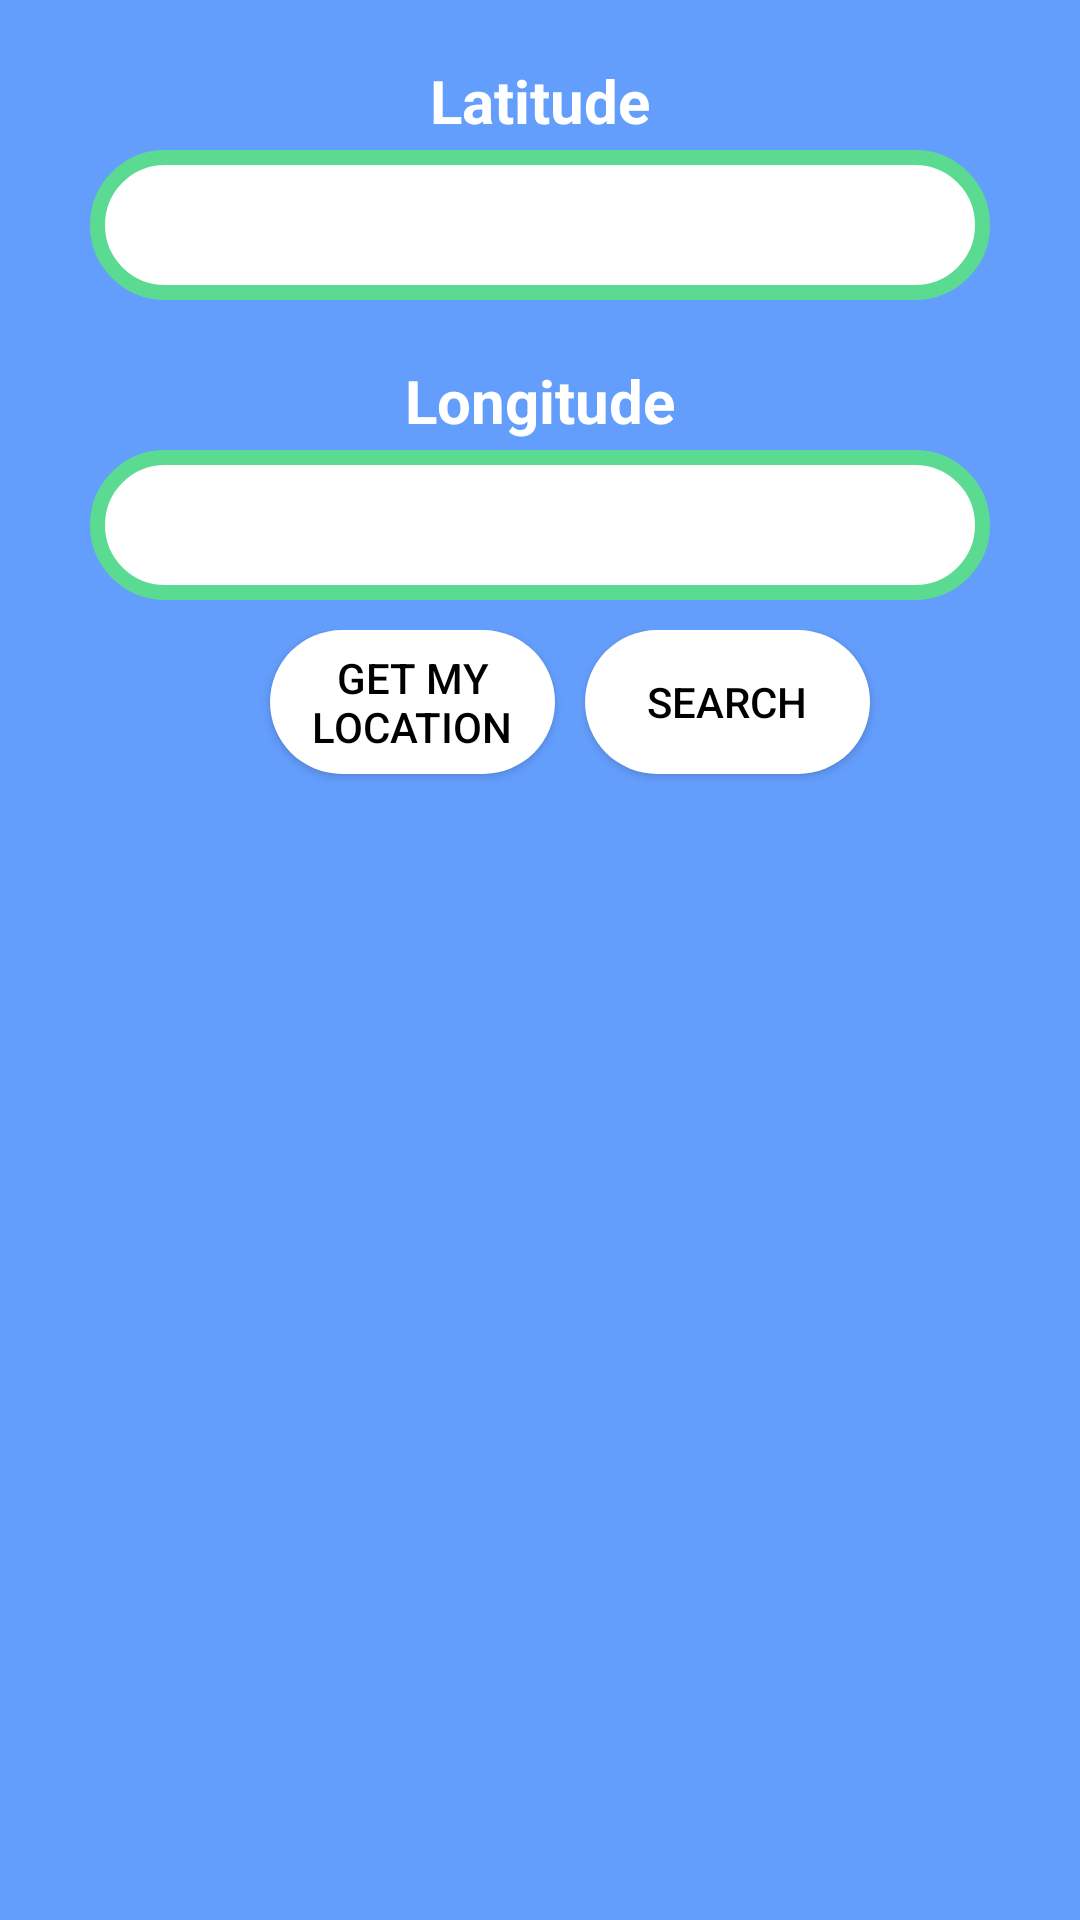

Here is an Android app screen rendered from its layout file. Give the layout XML and the strings, colors and styles it references.
<!-- AndroidManifest.xml: application theme Theme.Ispace -->
<!-- res/layout/satellite_tracking.xml -->
<?xml version="1.0" encoding="utf-8"?>
<LinearLayout xmlns:android="http://schemas.android.com/apk/res/android"
    xmlns:tools="http://schemas.android.com/tools"
    android:layout_width="match_parent"
    android:layout_height="match_parent"
    xmlns:app="http://schemas.android.com/apk/res-auto"
    android:orientation="vertical"
    android:background="#649efd">

    <TextView
        android:id="@+id/latitude"
        android:layout_width="match_parent"
        android:layout_height="30dp"
        android:layout_gravity="center_horizontal"
        android:layout_marginTop="20dp"
        android:gravity="center_horizontal"
        android:text="@string/latitude"
        android:textColor="#ffffff"
        android:textSize="20sp"
        android:textStyle="bold"
        tools:ignore="TextContrastCheck" />

    <EditText
        android:id="@+id/lat_val"
        android:layout_width="300dp"
        android:layout_height="50dp"
        android:layout_gravity="center_horizontal"
        android:background="@drawable/edit_text_shaper"
        android:ems="10"
        android:importantForAutofill="no"
        android:inputType="textPersonName"
        tools:ignore="SpeakableTextPresentCheck" />

    <TextView
        android:id="@+id/longitude"
        android:layout_width="match_parent"
        android:layout_height="30dp"
        android:layout_marginTop="20dp"
        android:gravity="center_horizontal"
        android:text="@string/longitude"
        android:textColor="#ffffff"
        android:textSize="20sp"
        android:textStyle="bold"
        tools:ignore="TextContrastCheck" />

    <EditText
        android:id="@+id/lon_val"
        android:layout_width="300dp"
        android:layout_height="50dp"
        android:layout_gravity="center_horizontal"
        android:background="@drawable/edit_text_shaper"
        android:ems="10"
        android:inputType="textPersonName"
        tools:ignore="SpeakableTextPresentCheck"
        android:importantForAutofill="no" />
    <LinearLayout
        android:layout_width="match_parent"
        android:layout_height="wrap_content"
        android:orientation="horizontal"
        android:layout_marginTop="10dp"
        android:weightSum="6">
        <androidx.appcompat.widget.AppCompatButton
            android:id="@+id/my_location"
            android:layout_width="100dp"
            android:layout_height="wrap_content"
            android:layout_gravity="center_horizontal"
            android:layout_marginTop="10dp"
            android:background="@drawable/button_curved"
            android:shadowColor="@color/white"
            android:text="get my Location"
            android:textColor="@color/black"
            android:layout_weight="1"
            android:layout_marginRight="10dp"

            android:layout_marginLeft="90dp"

            />

        <androidx.appcompat.widget.AppCompatButton
            android:id="@+id/search_sat"
            android:layout_width="100dp"
            android:layout_height="wrap_content"
            android:layout_gravity="center_horizontal"
            android:layout_marginTop="10dp"
            android:background="@drawable/button_curved"
            android:shadowColor="@color/white"
            android:text="@string/search"
            android:textColor="@color/black"
            android:layout_weight="1"
            android:layout_marginRight="90dp"

            />

    </LinearLayout>





</LinearLayout>
<!-- resources referenced by this layout -->
<resources>
  <!-- drawable button_curved (drawable) -->
  <shape xmlns:android="http://schemas.android.com/apk/res/android"
      android:shape="rectangle">
      <corners android:radius="30dp" />
      <solid android:color="#ffffff" />
  </shape>
  <!-- drawable edit_text_shaper (drawable) -->
  <shape xmlns:android="http://schemas.android.com/apk/res/android"
      android:shape="rectangle">
  
      
      <solid android:color="@color/white" />
  
      
      <stroke
          android:width="5dp"
          android:color="#5bda91" />
  
      
      <corners android:radius="30dp" />
  
  </shape>
  <string name="latitude">Latitude</string>
  <string name="longitude">Longitude</string>
  <string name="search">Search</string>
  <style name="Theme.Ispace" parent="Theme.MaterialComponents.DayNight.DarkActionBar">
          
          <item name="colorPrimary">@color/purple_500</item>
          <item name="colorPrimaryVariant">@color/purple_700</item>
          <item name="colorOnPrimary">@color/white</item>
          
          <item name="colorSecondary">@color/teal_200</item>
          <item name="colorSecondaryVariant">@color/teal_700</item>
          <item name="colorOnSecondary">@color/black</item>
          
          <item name="android:statusBarColor">#649efd</item>
          
      </style>
  <!-- not gathered from this repository: default colours our renderer supplied (Android Studio template values) -->
  <color name="purple_500">#FF6200EE</color>
  <color name="purple_700">#FF3700B3</color>
  <color name="teal_200">#FF03DAC5</color>
  <color name="teal_700">#FF018786</color>
  <color name="black">#FF000000</color>
  <color name="white">#FFFFFFFF</color>
</resources>
